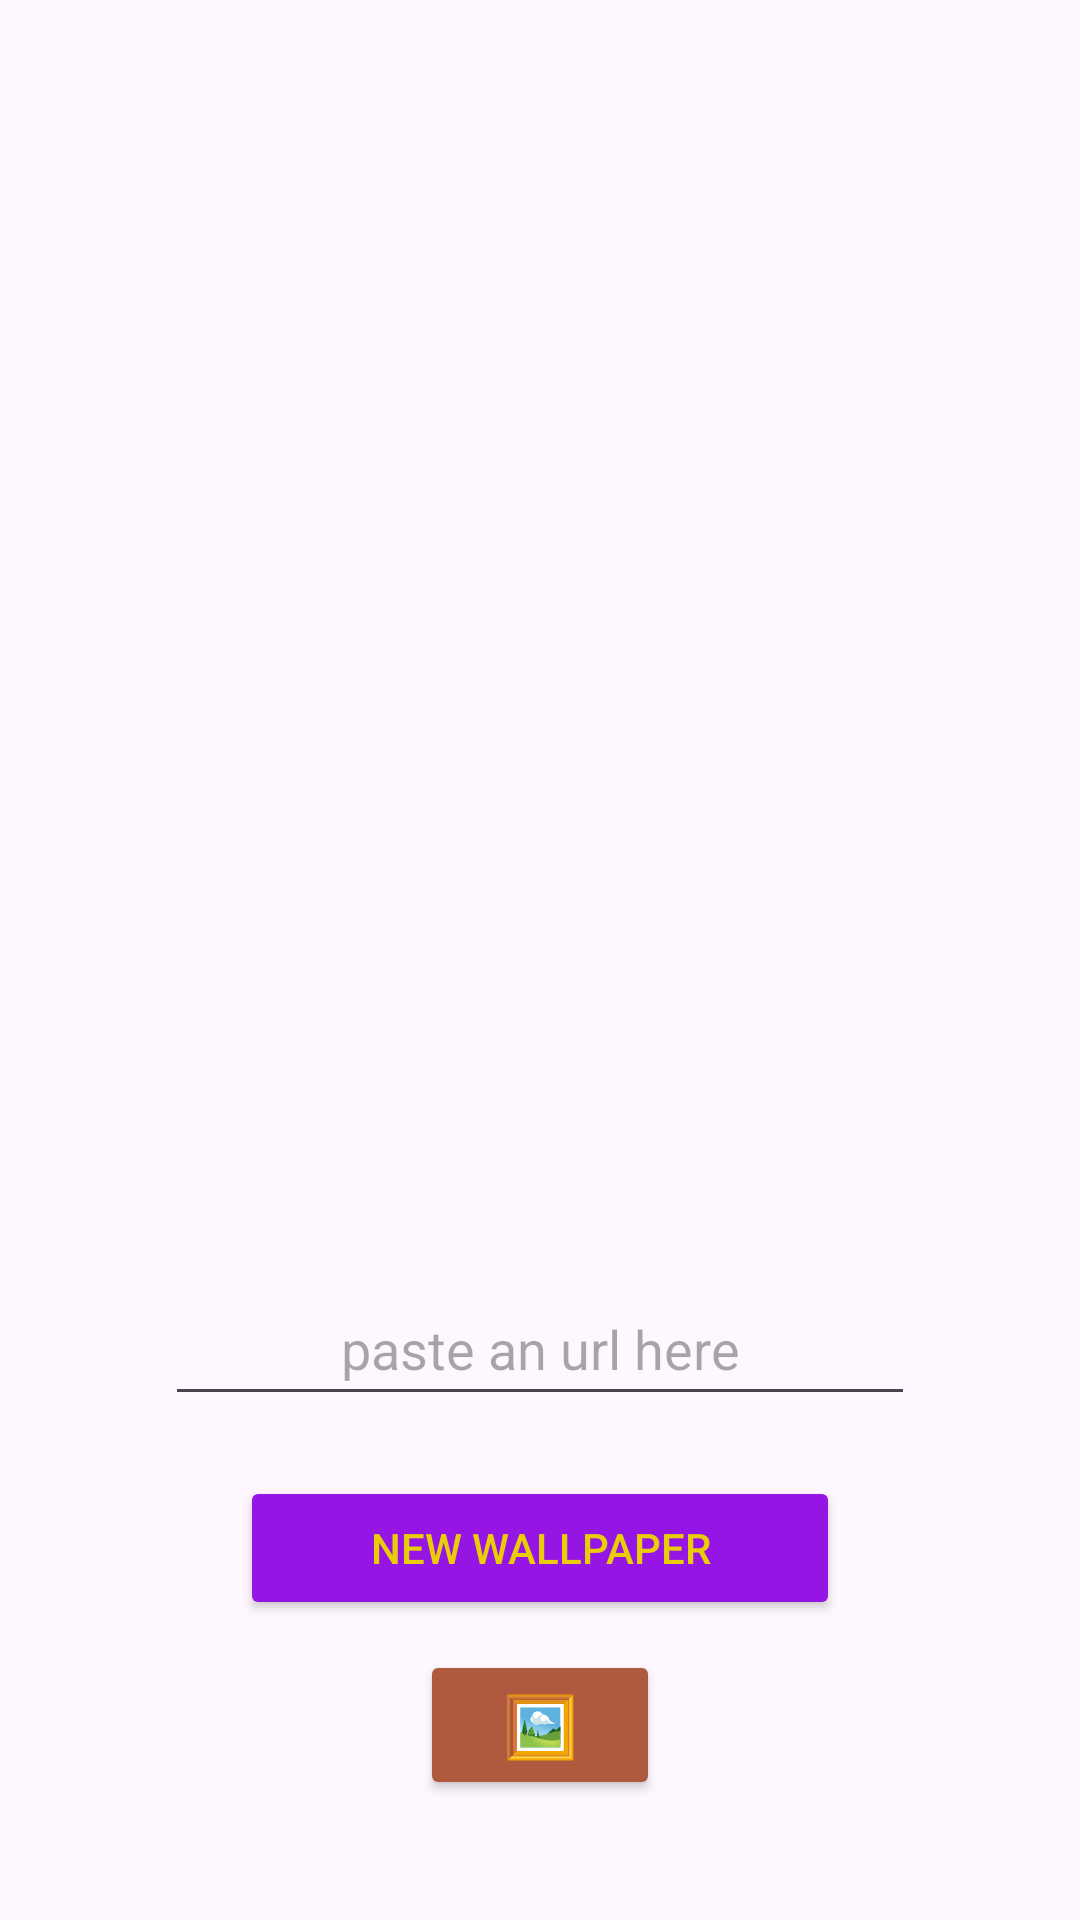

Android layout source for this screen:
<!-- AndroidManifest.xml: application theme Theme.BackgroundApp -->
<!-- res/layout/activity_main.xml -->
<?xml version="1.0" encoding="utf-8"?>
<androidx.constraintlayout.widget.ConstraintLayout xmlns:android="http://schemas.android.com/apk/res/android"
    xmlns:app="http://schemas.android.com/apk/res-auto"
    xmlns:tools="http://schemas.android.com/tools"
    android:id="@+id/main"
    android:layout_width="match_parent"
    android:layout_height="match_parent"
    tools:context=".ui.MainActivity">

    <androidx.appcompat.widget.AppCompatImageView
        android:id="@+id/ivWallpaper"
        android:layout_width="wrap_content"
        android:layout_height="wrap_content"
        app:layout_constraintBottom_toBottomOf="parent"
        app:layout_constraintEnd_toEndOf="parent"
        app:layout_constraintStart_toStartOf="parent"
        app:layout_constraintBottom_toTopOf="@id/etURL"
        />

    <jp.co.cyberagent.android.gpuimage.GPUImageView
        android:id="@+id/gpuimageview"
        android:layout_width="match_parent"
        android:layout_height="match_parent"
        app:gpuimage_show_loading="false"
        app:gpuimage_surface_type="texture_view"
        android:visibility="gone"/> 













    <EditText
        android:id="@+id/etURL"
        android:autofillHints=""
        android:minHeight="48dp"
        android:layout_width="250dp"
        android:layout_height="wrap_content"
        android:hint="@string/paste_an_url"
        android:gravity="center"
        app:layout_constraintBottom_toBottomOf="parent"
        app:layout_constraintEnd_toEndOf="parent"
        app:layout_constraintStart_toStartOf="parent"
        app:layout_constraintBottom_toTopOf="@+id/flButtons"
        android:layout_margin="20dp"
        tools:ignore="TextFields" />

    <FrameLayout
        android:id="@+id/flButtons"
        android:layout_width="wrap_content"
        android:layout_height="wrap_content"
        app:layout_constraintEnd_toEndOf="parent"
        app:layout_constraintStart_toStartOf="parent"
        app:layout_constraintBottom_toBottomOf="parent"
        android:layout_marginBottom="100dp">

    <androidx.appcompat.widget.AppCompatButton
        android:id="@+id/btnConfirm"
        android:layout_width="200dp"
        android:layout_height="wrap_content"
        android:text="@string/confirm"
        android:backgroundTint="@color/black"
        android:textColor="@color/white"
        android:visibility="gone"/>

    <androidx.appcompat.widget.AppCompatButton
        android:id="@+id/btnWallpaper"
        android:layout_width="200dp"
        android:layout_height="wrap_content"
        android:backgroundTint="@color/purple"
        android:textColor="@color/yellow"
        android:text="@string/new_wallpaper" />

    </FrameLayout>

    <LinearLayout
        android:id="@+id/otherButtons"
        android:layout_width="wrap_content"
        android:layout_height="wrap_content"
        app:layout_constraintTop_toBottomOf="@+id/flButtons"
        app:layout_constraintStart_toStartOf="parent"
        app:layout_constraintEnd_toEndOf="parent"
        android:orientation="horizontal"
        >

    <androidx.appcompat.widget.AppCompatButton
        android:id="@+id/btnEdit"
        android:layout_width="wrap_content"
        android:layout_height="wrap_content"
        android:backgroundTint="@color/colorPrimary"
        android:text="@string/edit_the_picture"
        app:layout_constraintTop_toBottomOf="@+id/flButtons"
        app:layout_constraintStart_toStartOf="parent"
        app:layout_constraintEnd_toEndOf="parent"
        android:layout_margin="10dp"
        android:visibility="gone"
        />
        <Button
            android:id="@+id/btnGallery"
            android:layout_width="80dp"
            android:layout_height="50dp"
            android:shadowRadius="50.0"
            android:textSize="20sp"
            android:text="@string/gallery"
            android:layout_margin="10dp"
            android:backgroundTint="@color/brown_color_picker"
            app:cornerRadius="0dp"
            />
        <Button
            android:id="@+id/btnNew"
            android:layout_width="80dp"
            android:layout_height="50dp"
            android:shadowRadius="50.0"
            android:textSize="12sp"
            android:text="@string/other"
            android:layout_margin="10dp"
            android:backgroundTint="@color/brown_color_picker"
            app:cornerRadius="0dp"
            android:visibility="gone"
            />

    </LinearLayout>


</androidx.constraintlayout.widget.ConstraintLayout>
<!-- resources referenced by this layout -->
<resources>
  <color name="black">#FF000000</color>
  <color name="brown_color_picker">#AF593E</color>
  <color name="colorPrimary">#3F51B5</color>
  <color name="purple">#9415E4</color>
  <color name="white">#FFFFFFFF</color>
  <color name="yellow">#EACC08</color>
  <string name="confirm">Confirm</string>
  <string name="edit_the_picture">Edit the picture</string>
  <string name="gallery">🖼️</string>
  <string name="new_wallpaper">new wallpaper</string>
  <string name="other">Other</string>
  <string name="paste_an_url">paste an url here</string>
  <style name="Theme.BackgroundApp" parent="Base.Theme.BackgroundApp" />
  <style name="Base.Theme.BackgroundApp" parent="Theme.Material3.DayNight.NoActionBar">
          
          <item name="colorPrimary">@color/purple_500</item>
          <item name="colorPrimaryVariant">@color/purple_700</item>
          <item name="colorOnPrimary">@color/white</item>
          
          <item name="colorSecondary">@color/teal_200</item>
          <item name="colorSecondaryVariant">@color/teal_700</item>
          <item name="colorOnSecondary">@color/black</item>
          
          <item name="android:statusBarColor">?attr/colorPrimaryVariant</item>
          
      </style>
  <color name="purple_500">#FF6200EE</color>
  <color name="purple_700">#FF3700B3</color>
  <color name="teal_200">#FF03DAC5</color>
  <color name="teal_700">#FF018786</color>
</resources>
